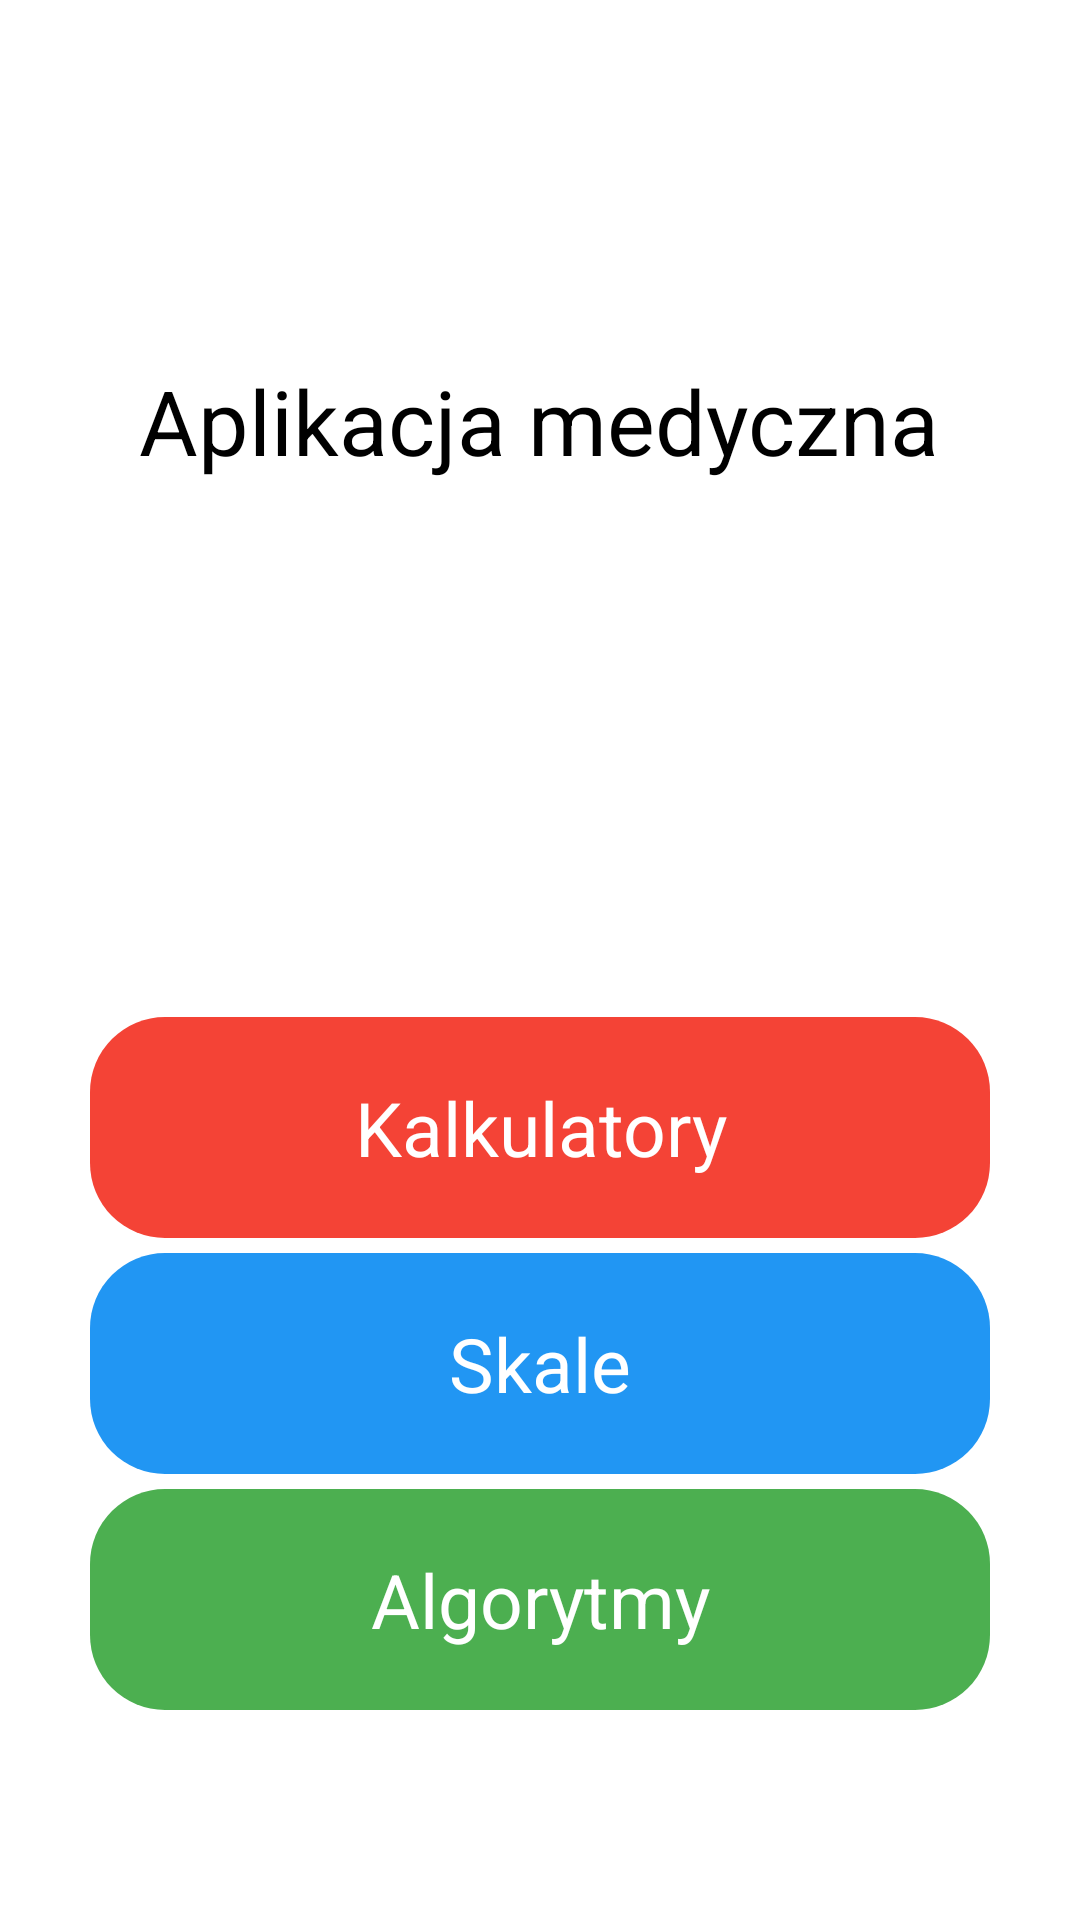

Reconstruct the res/layout file that produces this screen, plus the resources it refers to.
<!-- AndroidManifest.xml: activity theme android:Theme.NoTitleBar -->
<!-- res/layout/activity_main.xml -->
<RelativeLayout xmlns:android="http://schemas.android.com/apk/res/android"
    xmlns:tools="http://schemas.android.com/tools" android:layout_width="match_parent"
    android:layout_height="match_parent" android:paddingLeft="@dimen/activity_horizontal_margin"
    android:paddingRight="@dimen/activity_horizontal_margin"
    android:paddingTop="@dimen/activity_vertical_margin"
    android:paddingBottom="@dimen/activity_vertical_margin" tools:context=".MainActivity"
    android:background="#ffffff">

    <Button
        android:layout_width="300dp"
        android:layout_height="wrap_content"
        android:text="Kalkulatory"
        android:id="@+id/button_kalkulatory"
        android:onClick="open_kalkulatory_function"
        android:textColor="#ffffff"
        android:background="@drawable/kalkulatory_button_shape"
        android:padding="20dp"
        android:layout_marginLeft="20dp"
        android:layout_marginRight="20dp"
        android:layout_marginBottom="5dp"
        android:layout_above="@+id/button_skale"
        android:layout_centerHorizontal="true"
        android:textSize="25dp"
        android:textAlignment="center"/>

    <Button
        android:layout_width="300dp"
        android:layout_height="wrap_content"
        android:text="Skale"
        android:id="@+id/button_skale"
        android:onClick="open_skale_function"
        android:textColor="#ffffff"
        android:background="@drawable/skale_button_shape"
        android:padding="20dp"
        android:layout_marginLeft="20dp"
        android:layout_marginRight="20dp"
        android:layout_marginBottom="5dp"
        android:layout_above="@+id/button_algorytmy"
        android:layout_centerHorizontal="true"
        android:textSize="25dp"
        android:textAlignment="gravity"/>

    <Button
        android:layout_width="300dp"
        android:layout_height="wrap_content"
        android:text="Algorytmy"
        android:id="@+id/button_algorytmy"
        android:onClick="open_algorytmy_function"
        android:textColor="#ffffff"
        android:background="@drawable/algorytmy_button_shape"
        android:padding="20dp"
        android:layout_marginLeft="20dp"
        android:layout_marginRight="20dp"
        android:layout_alignParentBottom="true"
        android:layout_centerHorizontal="true"
        android:layout_marginBottom="70dp"
        android:textSize="25dp"
        android:textAlignment="center"/>

    <TextView
        android:layout_width="wrap_content"
        android:layout_height="wrap_content"
        android:textAppearance="?android:attr/textAppearanceLarge"
        android:text="Aplikacja medyczna"
        android:id="@+id/main_activity_title"
        android:layout_marginTop="120dp"
        android:textColor="#000000"
        android:textSize="30dp"
        android:layout_marginLeft="30dp"
        android:layout_marginRight="30dp"
        android:layout_alignParentTop="true"
        android:layout_centerHorizontal="true" />
</RelativeLayout>
<!-- resources referenced by this layout -->
<resources>
  <!-- drawable algorytmy_button_shape (drawable) -->
  <?xml version="1.0" encoding="utf-8"?>
  <shape xmlns:android="http://schemas.android.com/apk/res/android"
      android:shape="rectangle">
      <solid android:color="@color/algorytmy_color" />
      <corners android:bottomRightRadius="25dp"
          android:bottomLeftRadius="25dp"
          android:topRightRadius="25dp"
          android:topLeftRadius="25dp"/>
      <size
          android:width="300dp"
          android:height="50dp" />
  </shape>
  <!-- drawable kalkulatory_button_shape (drawable) -->
  <?xml version="1.0" encoding="utf-8"?>
  <shape xmlns:android="http://schemas.android.com/apk/res/android"
      android:shape="rectangle">
      <solid android:color="@color/kalkulatory_color" />
      <corners android:bottomRightRadius="25dp"
          android:bottomLeftRadius="25dp"
          android:topRightRadius="25dp"
          android:topLeftRadius="25dp"/>
      <size
          android:width="300dp"
          android:height="50dp" />
  </shape>
  <!-- drawable skale_button_shape (drawable) -->
  <?xml version="1.0" encoding="utf-8"?>
  <shape xmlns:android="http://schemas.android.com/apk/res/android"
      android:shape="rectangle">
      <solid android:color="@color/skale_color" />
      <corners android:bottomRightRadius="25dp"
          android:bottomLeftRadius="25dp"
          android:topRightRadius="25dp"
          android:topLeftRadius="25dp"/>
      <size
          android:width="300dp"
          android:height="50dp" />
  </shape>
  <color name="algorytmy_color">#4CAF50</color>
  <color name="kalkulatory_color">#F44336</color>
  <color name="skale_color">#2196F3</color>
</resources>
